Run: headless pygame with SDL's dummy video driver; simulated clock (each Clock.tick advances the game by its frame time, no real sleeping); random seed 0; keys injected as events and as key.get_pressed() state; no mouse input; restart key R tapped at the start of phases 3 and 4.
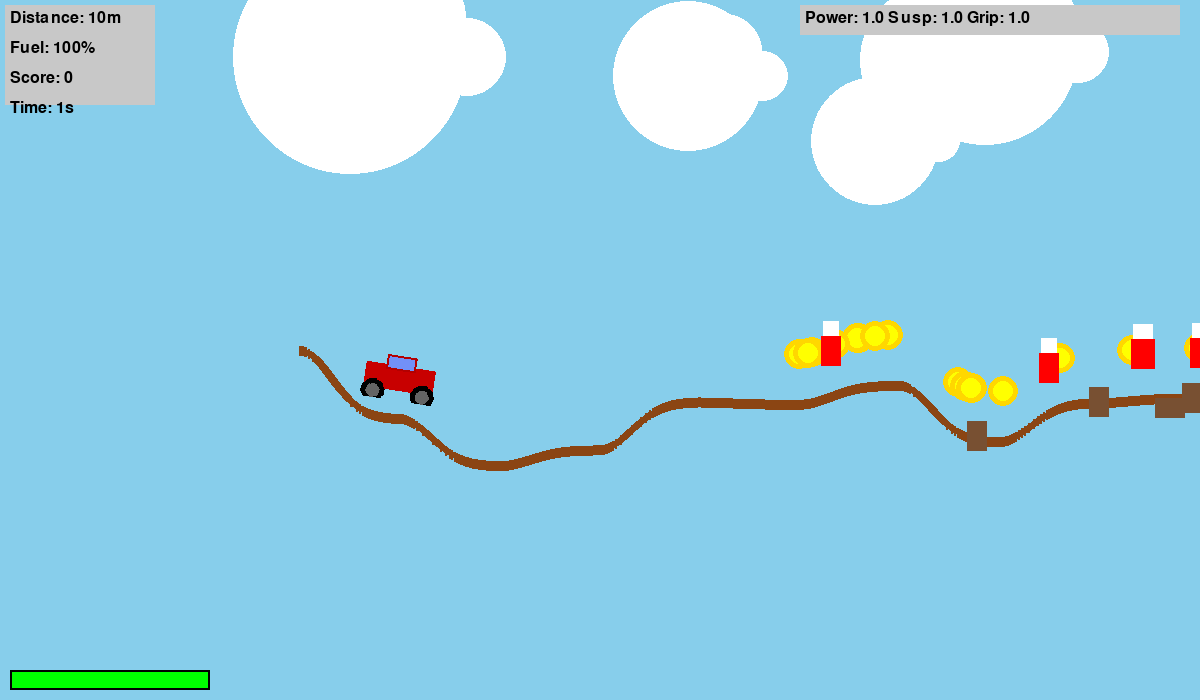
Frame 1 of 4 · flips 1–60 · no input
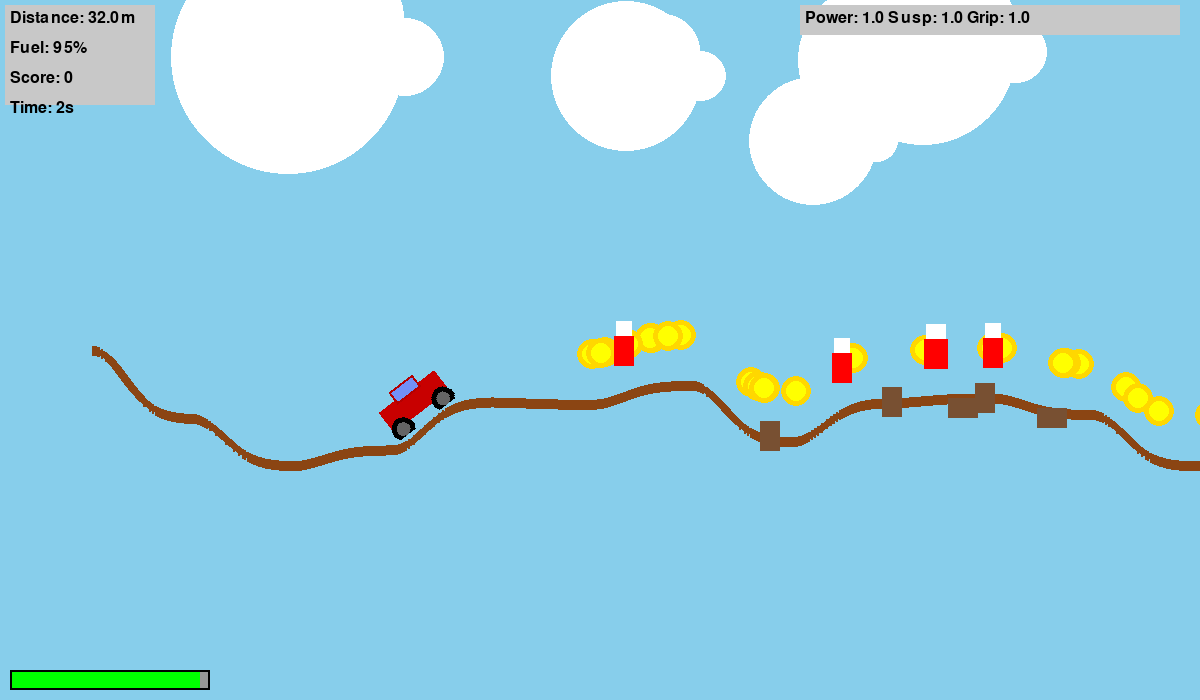
Frame 2 of 4 · flips 61–180 · tapped SPACE, RETURN · held RIGHT (→), D
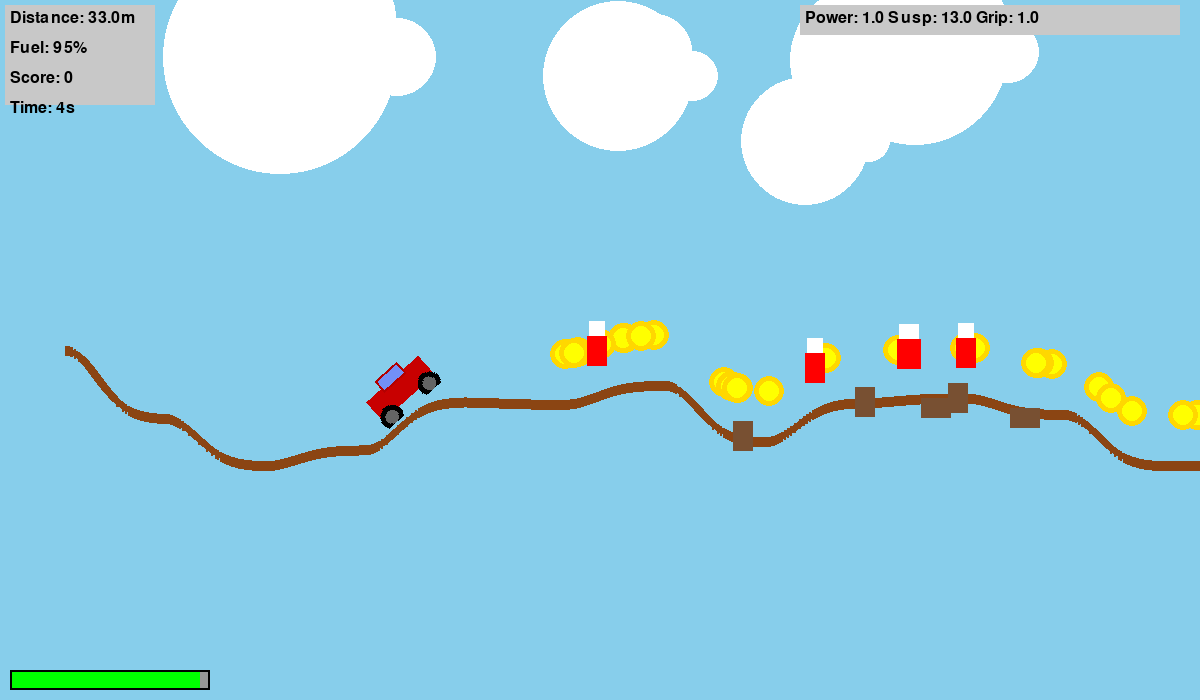
Frame 3 of 4 · flips 181–300 · tapped R · held DOWN (↓), S
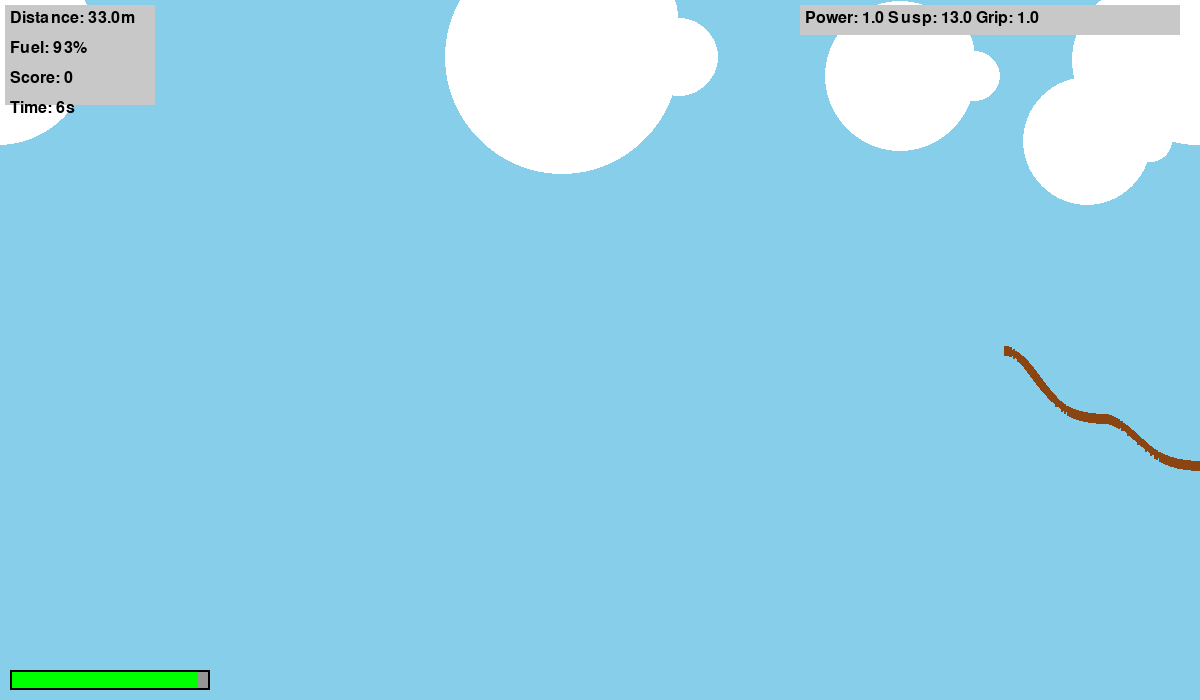
Frame 4 of 4 · flips 301–420 · tapped R · held LEFT (←), A, UP (↑), W

The pygame program that drew these frames:

import pygame
import random
import math
import sys

# Initialize pygame
pygame.init()

# Constants
SCREEN_WIDTH = 1200
SCREEN_HEIGHT = 700
GRAVITY = 0.5
FPS = 60

# Colors
SKY_BLUE = (135, 206, 235)
GROUND_COLOR = (139, 69, 19)
WHITE = (255, 255, 255)
BLACK = (0, 0, 0)
RED = (255, 0, 0)
GREEN = (0, 255, 0)
YELLOW = (255, 255, 0)
GOLD = (255, 215, 0)

class HillClimbGame:
    def __init__(self):
        self.screen = pygame.display.set_mode((SCREEN_WIDTH, SCREEN_HEIGHT))
        pygame.display.set_caption("Hill Climb Racing Clone")
        self.clock = pygame.time.Clock()
        self.font = pygame.font.SysFont('Arial', 24)
        self.big_font = pygame.font.SysFont('Arial', 36)
        
        self.reset_game()
        
    def reset_game(self):
        self.game_over = False
        self.score = 0
        self.distance = 0
        self.fuel = 100
        self.time = 0
        self.fuel_consumption_rate = 0.05
        
        self.terrain_points = []
        self.generate_terrain()
        
        self.car_pos = [100, 0]
        self.car_angle = 0
        self.car_velocity = [0, 0]
        self.car_power = 1.0
        self.car_suspension = 1.0
        self.car_grip = 1.0
        self.car_fuel_efficiency = 1.0
        
        self.camera_offset = 0
        
        self.coins = []
        self.obstacles = []
        self.fuel_stations = []
        self.generate_game_elements()
        
    def load_images(self):
        self.background = pygame.Surface((SCREEN_WIDTH, SCREEN_HEIGHT))
        self.background.fill(SKY_BLUE)
        
        for _ in range(15):
            x = random.randint(0, SCREEN_WIDTH * 2)
            y = random.randint(50, 200)
            size = random.randint(50, 150)
            pygame.draw.circle(self.background, WHITE, (x, y), size)
            pygame.draw.circle(self.background, WHITE, (x + size//2, y - size//3), size//2)
            pygame.draw.circle(self.background, WHITE, (x + size, y), size//3)
        
        self.car_img = pygame.Surface((90, 45), pygame.SRCALPHA)
        pygame.draw.rect(self.car_img, (200, 0, 0), (10, 10, 70, 25))
        pygame.draw.rect(self.car_img, (180, 0, 0), (30, 0, 30, 15))
        pygame.draw.rect(self.car_img, (100, 100, 255, 150), (32, 2, 26, 11))
        pygame.draw.circle(self.car_img, BLACK, (20, 38), 12)
        pygame.draw.circle(self.car_img, BLACK, (70, 38), 12)
        pygame.draw.circle(self.car_img, (100, 100, 100), (20, 38), 7)
        pygame.draw.circle(self.car_img, (100, 100, 100), (70, 38), 7)
        
    def generate_terrain(self):
        x = 0
        y = SCREEN_HEIGHT // 2
        self.terrain_points = []
        noise = [random.uniform(-1, 1) for _ in range(200)]
        
        smoothness = 100
        for i in range(SCREEN_WIDTH * 3):
            if i % smoothness == 0:
                target_y = y + noise[(i//smoothness) % len(noise)] * 100
                target_y = max(SCREEN_HEIGHT // 3, min(SCREEN_HEIGHT * 2 // 3, target_y))
            
            if i % smoothness != 0:
                progress = (i % smoothness) / smoothness
                y = y + (target_y - y) * progress * 0.1
            
            self.terrain_points.append((x, y))
            x += 1
    
    def generate_game_elements(self):
        for _ in range(100):
            x = random.randint(500, SCREEN_WIDTH * 3)
            y = self.get_terrain_height(x) - 50
            self.coins.append((x, y))
        
        # 🔥 REDUCED obstacle sizes here
        obstacle_types = [
            lambda x, y: (x, y, 30, 20),  # smaller width and height
            lambda x, y: (x, y-15, 20, 30),
            lambda x, y: (x, y-10, 40, 20)
        ]
        
        for _ in range(30):
            x = random.randint(500, SCREEN_WIDTH * 3)
            y = self.get_terrain_height(x)
            self.obstacles.append(random.choice(obstacle_types)(x, y))
        
        for _ in range(20):
            x = random.randint(500, SCREEN_WIDTH * 3)
            y = self.get_terrain_height(x) - 60
            self.fuel_stations.append((x, y))
    
    def get_terrain_height(self, x):
        if 0 <= x < len(self.terrain_points):
            return self.terrain_points[int(x)][1]
        return SCREEN_HEIGHT // 2
    
    def update_car_physics(self):
        self.car_velocity[1] += GRAVITY
        
        new_x = self.car_pos[0] + self.car_velocity[0]
        new_y = self.car_pos[1] + self.car_velocity[1]
        
        car_rect = pygame.Rect(new_x - 45, new_y - 22, 90, 45)
        for obstacle in self.obstacles:
            obs_rect = pygame.Rect(*obstacle)
            if car_rect.colliderect(obs_rect):
                overlap_x = min(car_rect.right - obs_rect.left, obs_rect.right - car_rect.left)
                overlap_y = min(car_rect.bottom - obs_rect.top, obs_rect.bottom - car_rect.top)
                
                if overlap_x < overlap_y:
                    new_x = obs_rect.left - 45 if self.car_velocity[0] > 0 else obs_rect.right + 45
                    self.car_velocity[0] *= -0.5
                else:
                    new_y = obs_rect.top - 22 if self.car_velocity[1] > 0 else obs_rect.bottom + 22
                    self.car_velocity[1] *= -0.5
                
                self.fuel -= 5
                break
        
        self.car_pos = [new_x, new_y]
        terrain_height = self.get_terrain_height(new_x)
        
        if self.car_pos[1] >= terrain_height - 40:
            self.car_pos[1] = terrain_height - 40
            self.car_velocity[1] = 0
            self.car_velocity[0] *= 0.9 * self.car_grip
            
            x1 = max(0, self.car_pos[0] - 10)
            x2 = min(len(self.terrain_points) - 1, self.car_pos[0] + 10)
            y1 = self.terrain_points[int(x1)][1]
            y2 = self.terrain_points[int(x2)][1]
            self.car_angle = math.atan2(y2 - y1, x2 - x1)
        else:
            self.car_angle += self.car_velocity[0] * 0.01
        
        for coin in self.coins[:]:
            if math.dist(self.car_pos, coin) < 40:
                self.coins.remove(coin)
                self.score += 10
                self.fuel = min(100, self.fuel + 5)
        
        for station in self.fuel_stations[:]:
            if math.dist(self.car_pos, station) < 50:
                self.fuel_stations.remove(station)
                self.score += 20
                self.fuel = min(100, self.fuel + 30)
    
    def handle_input(self):
        keys = pygame.key.get_pressed()
        is_moving = False
        
        if keys[pygame.K_LEFT]:
            self.car_velocity[0] -= 0.15 * self.car_power
            is_moving = True
        if keys[pygame.K_RIGHT]:
            self.car_velocity[0] += 0.15 * self.car_power
            is_moving = True
        if keys[pygame.K_UP] and abs(self.car_velocity[1]) < 0.1:
            self.car_velocity[1] = -14 * self.car_suspension
            self.fuel -= 1.2 / self.car_fuel_efficiency
        
        if is_moving and abs(self.car_velocity[1]) < 0.1:
            self.fuel -= self.fuel_consumption_rate / self.car_fuel_efficiency
        
        if keys[pygame.K_p]: self.car_power += 0.1
        if keys[pygame.K_s]: self.car_suspension += 0.1
        if keys[pygame.K_g]: self.car_grip += 0.1
        if keys[pygame.K_f]: self.fuel = min(100, self.fuel + 10)
    
    def update_camera(self):
        target_x = self.car_pos[0] - SCREEN_WIDTH // 3
        self.camera_offset += (target_x - self.camera_offset) * 0.1
        self.distance = max(self.distance, self.car_pos[0] // 10)
        self.time += 1/FPS
        
        if self.fuel <= 0:
            self.game_over = True
            self.fuel = 0
    
    def draw(self):
        bg_offset = -self.camera_offset * 0.3 % SCREEN_WIDTH
        self.screen.blit(self.background, (bg_offset - SCREEN_WIDTH, 0))
        self.screen.blit(self.background, (bg_offset, 0))
        
        for i in range(len(self.terrain_points) - 1):
            x1, y1 = self.terrain_points[i]
            x2, y2 = self.terrain_points[i + 1]
            pygame.draw.line(self.screen, GROUND_COLOR, 
                            (x1 - self.camera_offset, y1), 
                            (x2 - self.camera_offset, y2), 10)
        
        for x, y in self.coins:
            pygame.draw.circle(self.screen, GOLD, (int(x - self.camera_offset), int(y)), 15)
            pygame.draw.circle(self.screen, YELLOW, (int(x - self.camera_offset), int(y)), 10)
        
        for x, y, w, h in self.obstacles:
            pygame.draw.rect(self.screen, (120, 80, 50), (x - self.camera_offset, y, w, h))
        
        for x, y in self.fuel_stations:
            pygame.draw.rect(self.screen, RED, (x - 10 - self.camera_offset, y, 20, 30))
            pygame.draw.rect(self.screen, WHITE, (x - 8 - self.camera_offset, y - 15, 16, 15))
        
        rotated_car = pygame.transform.rotate(self.car_img, -self.car_angle * 180/math.pi)
        car_rect = rotated_car.get_rect(center=(self.car_pos[0] - self.camera_offset, self.car_pos[1]))
        self.screen.blit(rotated_car, car_rect)
        
        pygame.draw.rect(self.screen, (200, 200, 200, 150), (5, 5, 150, 100))
        self.screen.blit(self.font.render(f"Distance: {self.distance}m", True, BLACK), (10, 10))
        self.screen.blit(self.font.render(f"Fuel: {int(self.fuel)}%", True, BLACK), (10, 40))
        self.screen.blit(self.font.render(f"Score: {self.score}", True, BLACK), (10, 70))
        self.screen.blit(self.font.render(f"Time: {int(self.time)}s", True, BLACK), (10, 100))
        
        pygame.draw.rect(self.screen, (150, 150, 150), (10, SCREEN_HEIGHT - 30, 200, 20))
        pygame.draw.rect(self.screen, GREEN if self.fuel > 20 else RED, 
                        (10, SCREEN_HEIGHT - 30, 200 * (self.fuel/100), 20))
        pygame.draw.rect(self.screen, BLACK, (10, SCREEN_HEIGHT - 30, 200, 20), 2)
        
        stats_text = f"Power: {self.car_power:.1f} Susp: {self.car_suspension:.1f} Grip: {self.car_grip:.1f}"
        pygame.draw.rect(self.screen, (200, 200, 200, 150), (SCREEN_WIDTH - 400, 5, 380, 30))
        self.screen.blit(self.font.render(stats_text, True, BLACK), (SCREEN_WIDTH - 395, 10))
        
        if self.game_over:
            pygame.draw.rect(self.screen, (200, 200, 200), (SCREEN_WIDTH//2 - 180, SCREEN_HEIGHT//2 - 20, 360, 40))
            self.screen.blit(self.big_font.render("GAME OVER - Press R to Restart", True, BLACK), 
                           (SCREEN_WIDTH//2 - 170, SCREEN_HEIGHT//2 - 10))
    
    def run(self):
        self.load_images()
        
        while True:
            for event in pygame.event.get():
                if event.type == pygame.QUIT:
                    pygame.quit()
                    sys.exit()
                if event.type == pygame.KEYDOWN and self.game_over and event.key == pygame.K_r:
                    self.reset_game()
            
            if not self.game_over:
                self.handle_input()
                self.update_car_physics()
                self.update_camera()
            
            self.draw()
            pygame.display.flip()
            self.clock.tick(FPS)

if __name__ == "__main__":
    game = HillClimbGame()
    game.run()
